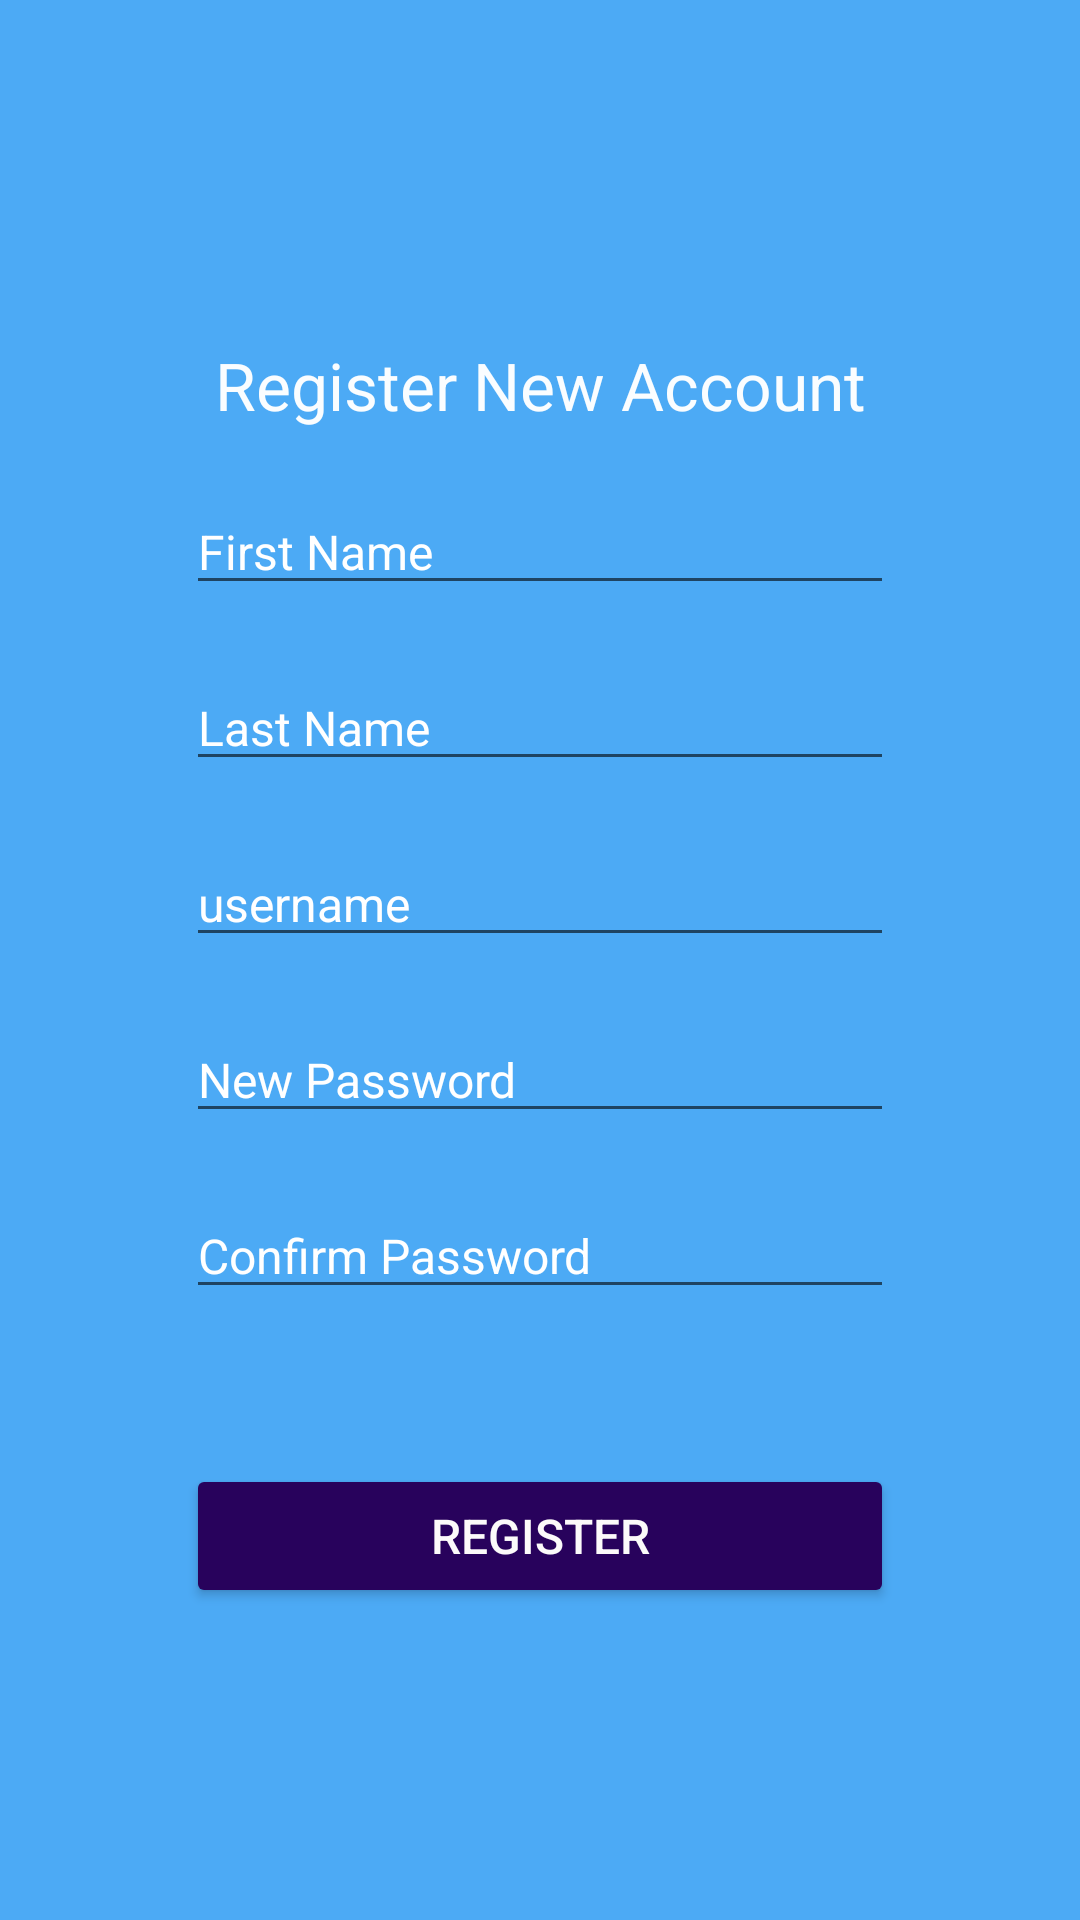

Layout XML and referenced resources for this Android screen:
<!-- AndroidManifest.xml: application theme AppTheme -->
<!-- res/layout/activity_register_account.xml -->
<?xml version="1.0" encoding="utf-8"?>

<androidx.constraintlayout.widget.ConstraintLayout xmlns:android="http://schemas.android.com/apk/res/android"
    xmlns:app="http://schemas.android.com/apk/res-auto"
    xmlns:tools="http://schemas.android.com/tools"
    android:layout_width="match_parent"
    android:layout_height="match_parent"
    tools:context=".RegisterAccount">

    <LinearLayout
        android:layout_width="match_parent"
        android:layout_height="match_parent"
        android:background="#CD2196F3"
        android:gravity="center"
        android:orientation="vertical"
        tools:context=".Login">

        <LinearLayout
            android:layout_width="284dp"
            android:layout_height="502dp"
            android:background="@drawable/layout_bg"
            android:backgroundTint="#4A148C"
            android:foregroundTint="#00F43636"
            android:gravity="center"
            android:orientation="vertical">


            <TextView
                android:layout_width="match_parent"
                android:layout_height="wrap_content"
                android:layout_margin="10dp"
                android:text="Register New Account"
                android:textAlignment="center"
                android:textColor="#F8FFFFFF"
                android:textSize="22dp" />

            <EditText
                android:id="@+id/fistName"
                android:layout_width="236dp"
                android:layout_height="wrap_content"
                android:layout_margin="10dp"
                android:ems="10"
                android:hint="First Name"
                android:inputType="textPersonName"
                android:textColor="#FFFEFE"
                android:textColorHint="#FFFF"
                android:textColorLink="#CD2196F3"
                android:textSize="16dp" />

            <EditText
                android:id="@+id/lastName"
                android:layout_width="236dp"
                android:layout_height="wrap_content"
                android:layout_margin="10dp"
                android:ems="10"
                android:hint="Last Name"
                android:inputType="textPersonName"
                android:textColor="#FFFEFE"
                android:textColorHint="#FFFF"
                android:textColorLink="#CD2196F3"
                android:textSize="16dp" />


            <EditText
                android:id="@+id/username"
                android:layout_width="236dp"
                android:layout_height="wrap_content"
                android:layout_margin="10dp"
                android:ems="10"
                android:hint="username"
                android:inputType="textPersonName"
                android:textColor="#FFFEFE"
                android:textColorHint="#FFFF"
                android:textColorLink="#CD2196F3"
                android:textSize="16dp" />

            <EditText
                android:id="@+id/password1"
                android:layout_width="236dp"
                android:layout_height="wrap_content"
                android:layout_margin="10dp"
                android:ems="10"
                android:hint="New Password"
                android:inputType="textPassword"
                android:textColor="#FFFEFE"
                android:textColorHint="#FFFF"
                android:textColorLink="#CD2196F3"
                android:textSize="16dp" />

            <EditText
                android:id="@+id/password2"
                android:layout_width="236dp"
                android:layout_height="wrap_content"
                android:layout_margin="10dp"
                android:ems="10"
                android:hint="Confirm Password"
                android:inputType="textPassword"
                android:textColor="#FFFEFE"
                android:textColorHint="#FFFF"
                android:textSize="16dp" />

            <TextView
                android:id="@+id/message"
                android:layout_width="236dp"
                android:layout_height="wrap_content"
                android:layout_margin="10dp"
                android:textAlignment="center"
                android:textColor="#FFFEFE"
                android:textSize="16dp" />

            <Button
                android:layout_width="236dp"
                android:layout_height="wrap_content"
                android:backgroundTint="#28025C"
                android:onClick="registerAccount"
                android:text="Register"
                android:textColor="#FCFAFA"
                android:textSize="16dp" />


        </LinearLayout>


    </LinearLayout>
</androidx.constraintlayout.widget.ConstraintLayout>
<!-- resources referenced by this layout -->
<resources>
  <style name="AppTheme" parent="Theme.MaterialComponents.Light.DarkActionBar">
          
          <item name="colorPrimary">#4A148C</item>
          <item name="colorPrimaryDark">#2A0358</item>
          <item name="colorAccent">#28025C</item>
      </style>
</resources>
